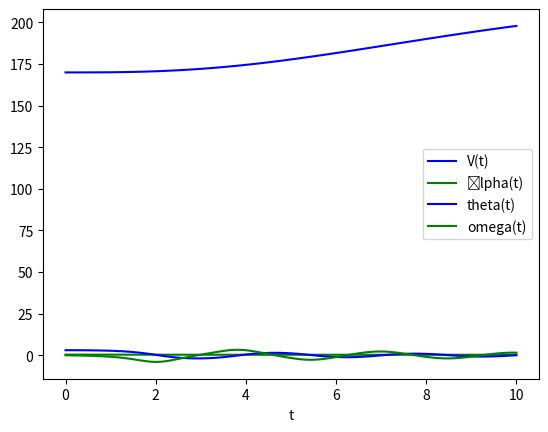

This chart was generated by the following Python code:
#%% Import alle modules
import numpy as np
import math as math
from scipy.integrate import odeint
import matplotlib.pyplot as plt
from scipy.optimize import minimize

#%%
# Figure 3.3-1 Computer model of a transport aircraft

# Definieer alle konstantes met 'n dictionary
vliegtuig = {'S' : 2170.0,
             'CBAR' : 17.5,
             'AM' : 5e3,
             'AIYY' : 4.1e6,
             'G' : 32.17,
             'TSTAT' : 6.0e4,
             'DTDV' : -38.0,
             'ZE' : 2.0,
             'CLA' :  0.085,
             'CLADOT' : 0.0,
             'CDCLS' : 0.042,
             'CMA' : -0.022,
             'CMQ' : -16.0,
             'CMADOT' : -6.0,
             'CMDE' : -0.016,
             'RTOD' : 57.29578,
             'CL0' : 0.20,
             'CD0' : 0.016,
             'CM0' : 0.05,
             'DCDG' : 0.0,
             'DCMG' : 0.0,
             'XCG' : 0.25
             }


# %%

# Atmosferiese model

def adc(VT, ALT, AMACH):
    R0 = 2.377e-3 # Sea level density
    TFAC = 1.0 - 0.703e-5*ALT
    
    T = 519*TFAC

    if ALT > 35000.0:
        T = 390.0 # Temperature
    
    RHO = R0*(TFAC**4.14) # Density
    AMACH = VT/(1.4*1716.3*T)**0.5 # Mach number
    QBAR = 0.5*RHO*VT**2 # Dynamic pressure

    PS = 1715.0*RHO*T # Static pressure

    return QBAR


#%%

# Vliegtuig funksie

def f(x, t, v, land, THTL, ELEV):
    VT = x[0] # True airspeed (ft/s)
    ALPHA = x[1]*v['RTOD']
    THETA = x[2]
    Q = x[3]
    H = x[4]

    THETAD = v['RTOD']*THETA
    QD = v['RTOD']*Q

    # Bereken dinamiese druk
    QBAR = adc(VT, H, 0)
    QS = QBAR*v['S'] 
    SALP = math.sin(x[1])
    CALP = math.cos(x[1])
    STH = math.sin(THETA)
    CTH = math.cos(THETA)
    GAM = THETA - x[1]

    if land:
        v['CL0'] = 1.0
        v['CD0'] = 0.08
        v['CM0'] = -0.20
        v['DCDG'] = 0.02
        v['DCMG'] = -0.05
    else:
        v['CL0'] = 0.20
        v['CD0'] = 0.016
        v['CM0'] = 0.05
        v['DCDG'] = 0.0
        v['DCMG'] = 0.0

    # Stukrag (thrust)
    THR = (v['TSTAT'] + VT*v['DTDV'])*THTL
    # Hefkragkoeffisient (Lift coefficient)
    CL = v['CL0'] + v['CLA']*ALPHA
    # Heimoment (pitch moment)
    CM = v['DCMG'] + v['CM0'] + v['CMA']*ALPHA + v['CMDE']*ELEV + CL*(v['XCG'] - 0.25)
    # Sleurkrag (drag polar)
    CD = v['DCDG'] + v['CD0'] + v['CDCLS']*CL*CL

    xd = [0, 0, 0, 0, 0, 0] # Inisialiseer xd
    # VT rate
    xd[0] = (THR*CALP - QS*CD)/v['AM'] - v['G']*math.sin(GAM)

    TEMP = -THR*SALP - QS*CL + v['AM']*(VT*Q + v['G']*math.cos(GAM))

    # Alpha rate
    xd[1] = TEMP/(v['AM']*VT + QS*v['CLADOT']) 

    # Pitch rate
    xd[2] = Q

    # Damping terms
    D = 0.5*v['CBAR']*(v['CMQ']*Q + v['CMADOT']*x[1])/VT

    # Pitch acceleration
    xd[3] = (QS*v['CBAR']*(CM + D) + THR*v['ZE'])/v['AIYY']

    # Upward speed
    xd[4] = VT*(CALP*STH - SALP*CTH)

    # Horizontal speed
    xd[5] = VT*(CALP*CTH + SALP*STH)

    # Normal acceleration
    AN = QS*(CL*CALP + CD*SALP)/(v['G']*v['AM'])

    return xd


#%% 
# f(x, t, v, land, THTL, ELEV)
x = [170,22.1*3.14159/180,22.1*3.14159/180,0,0,0]

print(f(x, 0, vliegtuig, False, 0, 0))

#%% Integreer funksie

#x0 = [spoed, alpha, theta, heiversnelling, 
# opwaartse spoed, horizontale spoed]
x0 = [170,22.1*3.14159/180,22.1*3.14159/180,0,0,0]
throttle = 0.297
elev = -25.7


t = np.linspace(0, 10, 101)
sol = odeint(f, x0, t, args=(vliegtuig, False, throttle, elev))

plt.plot(t, sol[:, 0], 'b', label='V(t)')
plt.plot(t, sol[:, 1], 'g', label='\alpha(t)')

plt.legend(loc='best')
plt.xlabel('t')
plt.grid()
plt.show()

#%%
# Trimmer funksie

def doelfunksie(inset, vliegtuig):
    # inset = [Spoed, throttle, elevator, theta]
    x0 = [inset[0], inset[3], inset[3],0,0,0]

    xd = f(x0, 0, vliegtuig, False, inset[1], inset[2])

    doel = xd[0]**2 + 100*xd[1]**2 + 10*xd[3]**2

    return doel

#%%

inset = [170, 0.2, -20, 22.1*3.14159/180]
res = minimize(doelfunksie, inset, method='nelder-mead', 
               args=(vliegtuig), options={'xatol': 1e-8, 'disp': True})

print(res.x)

# inset = [Spoed, throttle, elevator, theta]
inset = [500, 0.293, 2.46, 0.58*3.14159/180]
res = minimize(doelfunksie, inset, method='nelder-mead', 
               args=(vliegtuig), options={'xatol': 1e-8, 'disp': True})

print(res.x)

#%%
# Voorbeeld integrasie
# https://docs.scipy.org/doc/scipy/reference/generated/scipy.integrate.odeint.html

def pend(y, t, b, c):
    theta, omega = y
    dydt = [omega, -b*omega - c*np.sin(theta)]

    return dydt

b = 0.25
c = 5.0

y0 = [np.pi - 0.1, 0.0]

t = np.linspace(0, 10, 101)
sol = odeint(pend, y0, t, args=(b, c))

plt.plot(t, sol[:, 0], 'b', label='theta(t)')
plt.plot(t, sol[:, 1], 'g', label='omega(t)')

plt.legend(loc='best')
plt.xlabel('t')
plt.grid()
plt.show()

#%%
# Voorbeeld minimering met Nelder Mead
def rosen_with_args(x, a, b):

    """The Rosenbrock function with additional arguments"""

    return sum(a*(x[1:]-x[:-1]**2.0)**2.0 + (1-x[:-1])**2.0) + b

x0 = np.array([1.3, 0.7, 0.8, 1.9, 1.2])

res = minimize(rosen_with_args, x0, method='nelder-mead', 
               args=(0.5, 1.), options={'xatol': 1e-8, 'disp': True})

print(res.x)
# %%
